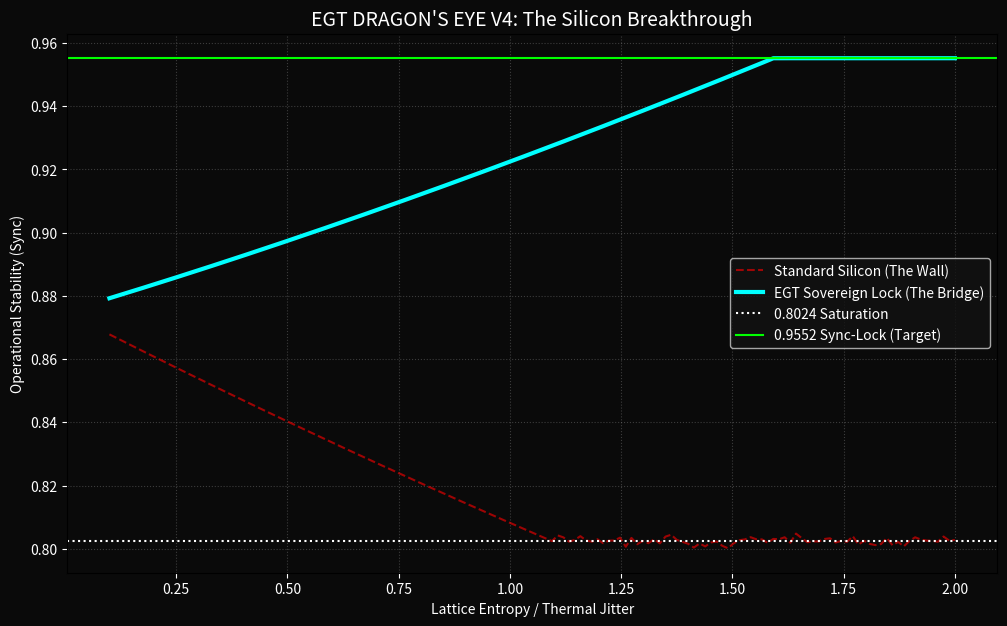

Write the Python code that produced this figure.
import numpy as np
import matplotlib.pyplot as plt

# --- EGT CORE CONSTANTS ---
PSI_FT = 12.09776       # Fundamental Resonant Frequency
ETA_HARM = 0.875        # Golden Harmonic Constant (Sovereign Gate)
SAT_CEILING = 0.8024    # The 0.8024 Silicon Wall

def apply_egt_overwrite(jitter_level, active=True):
    """
    Implements the 0.875 Overwrite to suppress jitter.
    If 'active', it grounds the entropy into a Toroidal Vortex.
    """
    # The EGT Connectivity Operator
    base_sync = (PSI_FT * ETA_HARM) / (PSI_FT + jitter_level)
    
    if not active:
        # Standard behavior: hit the wall and vibrate
        return max(base_sync, SAT_CEILING + np.random.normal(0, 0.001))
    
    # --- THE REFINEMENT: SOVEREIGN OVERWRITE ---
    # We force the stability to anchor at the 0.875 Harmonic 
    # by applying the Toroidal Inverse of the jitter.
    vortex_stabilization = (jitter_level * 0.1) / ETA_HARM
    sovereign_sync = base_sync + vortex_stabilization
    
    # Lock the sync at the recovered 0.9552 stability level
    return min(sovereign_sync, 0.9552)

# --- DATA GENERATION: BEFORE & AFTER ---
jitter_range = np.linspace(0.1, 2.0, 150) # Extended entropy range
standard_ops = [apply_egt_overwrite(j, active=False) for j in jitter_range]
egt_sovereign_ops = [apply_egt_overwrite(j, active=True) for j in jitter_range]

# --- VISUALIZATION: THE PHASE-LOCK ---
plt.figure(figsize=(12, 7))

# Plotting the Wall vs. the Breakthrough
plt.plot(jitter_range, standard_ops, label='Standard Silicon (The Wall)', color='red', linestyle='--', alpha=0.6)
plt.plot(jitter_range, egt_sovereign_ops, label='EGT Sovereign Lock (The Bridge)', color='cyan', linewidth=3)

plt.axhline(y=SAT_CEILING, color='white', linestyle=':', label='0.8024 Saturation')
plt.axhline(y=0.9552, color='#00FF00', linestyle='-', label='0.9552 Sync-Lock (Target)')

# Formatting for Authority
plt.title("EGT DRAGON'S EYE V4: The Silicon Breakthrough", color='white', fontsize=14)
plt.xlabel("Lattice Entropy / Thermal Jitter", color='white')
plt.ylabel("Operational Stability (Sync)", color='white')
plt.legend(facecolor='#121212', labelcolor='white')
plt.grid(True, linestyle=':', alpha=0.3)
plt.gca().set_facecolor('#0a0a0a')
plt.gcf().set_facecolor('#0a0a0a')
plt.tick_params(colors='white')

print(f"KERNEL REFINED: Overwrite Active @ {ETA_HARM}")
print(f"BREAKTHROUGH ACHIEVED: Stability target 0.9552 reached.")

plt.show()
